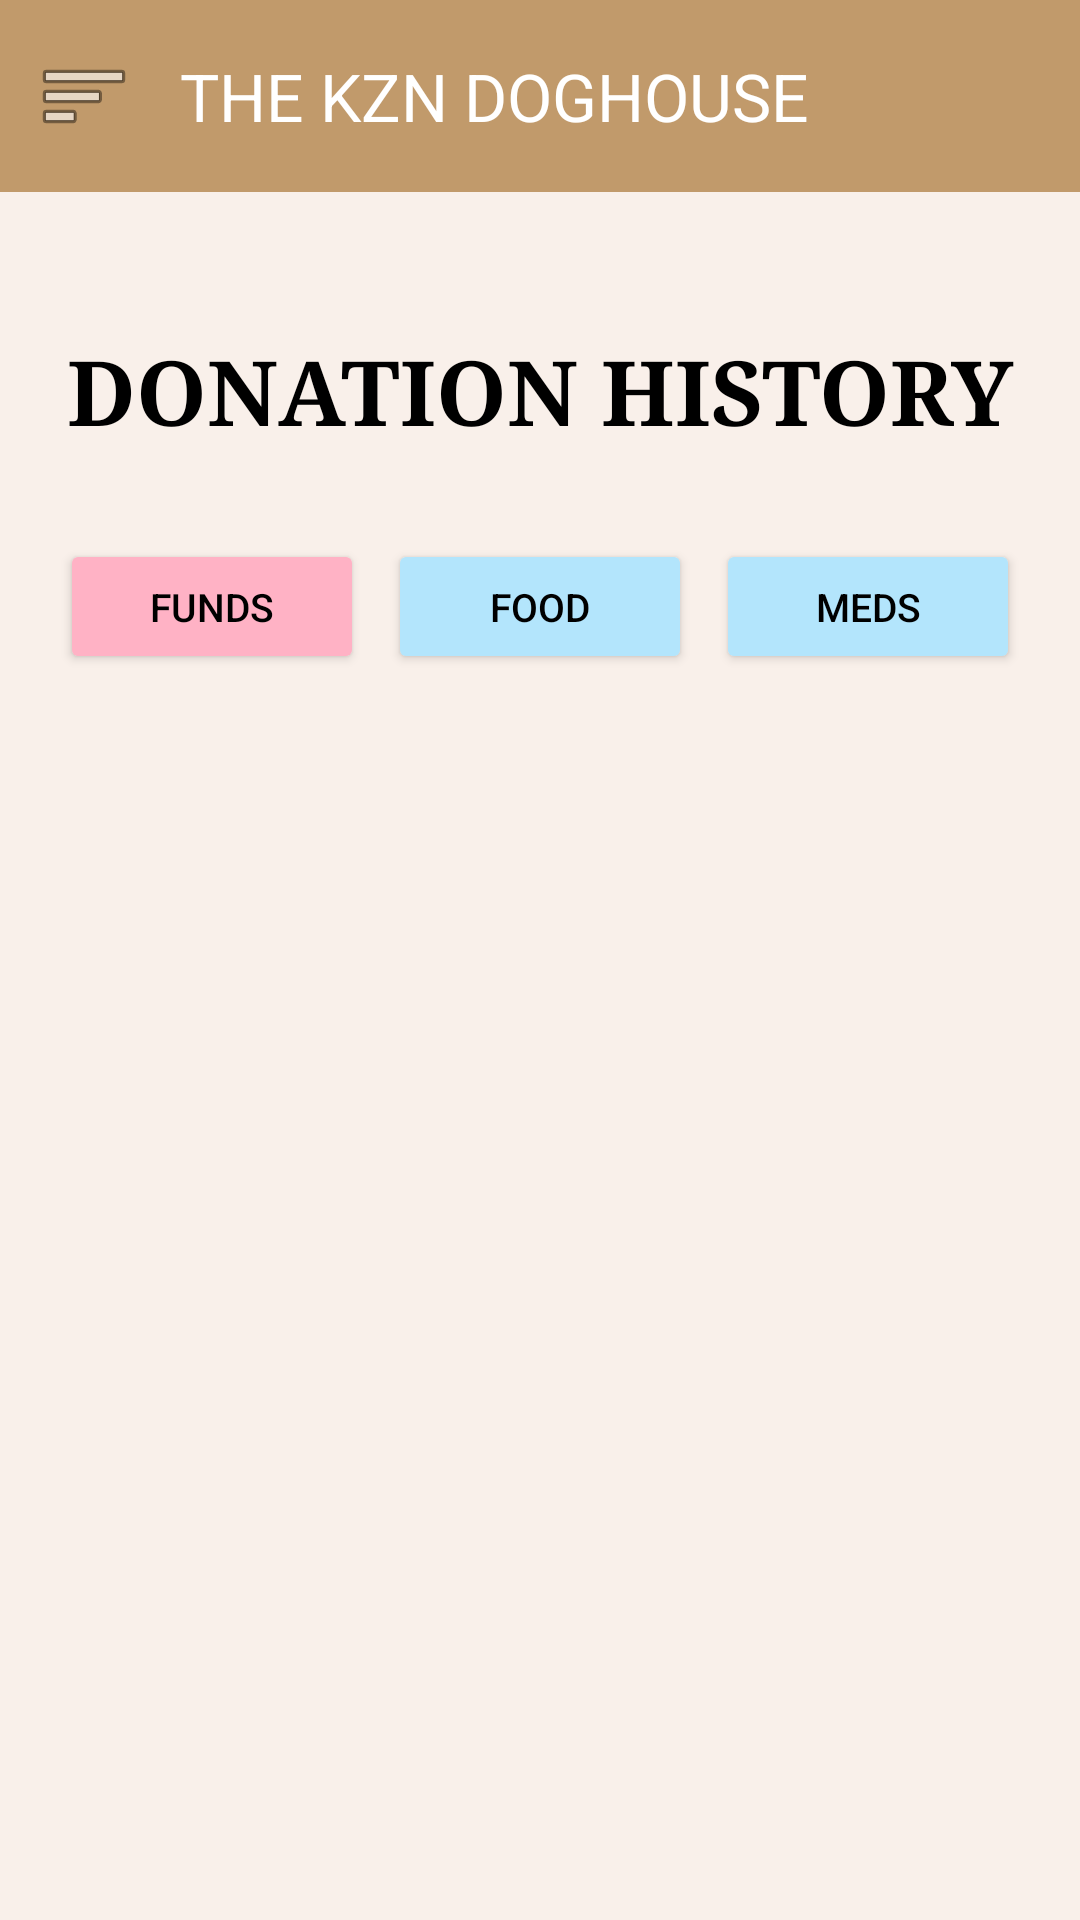

Here is an Android app screen rendered from its layout file. Give the layout XML and the strings, colors and styles it references.
<!-- AndroidManifest.xml: application theme Theme.TheDogHouse_Prototype -->
<!-- res/layout/activity_donation_history.xml -->
<?xml version="1.0" encoding="utf-8"?>
<androidx.drawerlayout.widget.DrawerLayout xmlns:android="http://schemas.android.com/apk/res/android"
    xmlns:app="http://schemas.android.com/apk/res-auto"
    xmlns:tools="http://schemas.android.com/tools"
    android:id="@+id/drawer_layout"
    android:layout_width="match_parent"
    android:layout_height="match_parent"
    tools:context=".DonationHistoryActivity">

    <LinearLayout
        android:id="@+id/main"
        android:layout_width="match_parent"
        android:layout_height="match_parent"
        android:orientation="vertical"
        android:background="@color/LightBrown">

        <com.google.android.material.appbar.MaterialToolbar
            android:id="@+id/toolbar"
            android:layout_width="match_parent"
            android:layout_height="?attr/actionBarSize"
            android:background="@color/Brown"
            app:title="THE KZN DOGHOUSE"
            app:titleTextColor="@android:color/white"
            app:navigationIcon="@android:drawable/ic_menu_sort_by_size" />

        <LinearLayout
            android:layout_width="match_parent"
            android:layout_height="match_parent"
            android:orientation="vertical"
            android:padding="16dp">

            <TextView
                android:id="@+id/heading"
                android:layout_width="match_parent"
                android:layout_height="wrap_content"
                android:text="DONATION HISTORY"
                android:textAlignment="center"
                android:typeface="serif"
                android:textColor="@color/black"
                android:textSize="30sp"
                android:textStyle="bold"
                android:layout_marginTop="30dp"/>

            
            <LinearLayout
                android:layout_width="match_parent"
                android:layout_height="wrap_content"
                android:orientation="horizontal"
                android:layout_marginTop="25dp"
                android:gravity="center_horizontal"
                android:weightSum="3">

                <Button
                    android:id="@+id/FundsBtn"
                    android:layout_width="0dp"
                    android:layout_height="45dp"
                    android:layout_weight="1"
                    android:layout_margin="4dp"
                    android:textSize="13sp"
                    android:backgroundTint="@color/pink"
                    android:textColor="@color/black"
                    android:text="Funds" />

                <Button
                    android:id="@+id/DogFoodBtn"
                    android:layout_width="0dp"
                    android:layout_height="45dp"
                    android:layout_weight="1"
                    android:layout_margin="4dp"
                    android:textSize="13sp"
                    android:backgroundTint="@color/ButtonColour"
                    android:textColor="@color/black"
                    android:text="Food" />

                <Button
                    android:id="@+id/MedsBtn"
                    android:layout_width="0dp"
                    android:layout_height="45dp"
                    android:layout_weight="1"
                    android:layout_margin="4dp"
                    android:textSize="13sp"
                    android:backgroundTint="@color/ButtonColour"
                    android:textColor="@color/black"
                    android:text="Meds" />
            </LinearLayout>


































            <FrameLayout
                android:layout_width="match_parent"
                android:layout_height="0dp"
                android:layout_weight="1">

                <androidx.recyclerview.widget.RecyclerView
                    android:id="@+id/recyclerfunds"
                    android:layout_width="match_parent"
                    android:layout_height="match_parent"
                    android:visibility="visible" />

            </FrameLayout>

        </LinearLayout>
    </LinearLayout>

    <com.google.android.material.navigation.NavigationView
        android:id="@+id/navigation_view"
        android:layout_width="wrap_content"
        android:layout_height="match_parent"
        android:layout_gravity="start"
        app:menu="@menu/navigation_menu_admin" />

</androidx.drawerlayout.widget.DrawerLayout>
<!-- resources referenced by this layout -->
<resources>
  <color name="Brown">#C19A6B</color>
  <color name="ButtonColour">#B3E5FC</color>
  <color name="LightBrown">#F9F0EA</color>
  <color name="black">#FF000000</color>
  <color name="pink">#FFB2C5</color>
  <style name="Theme.TheDogHouse_Prototype" parent="Base.Theme.TheDogHouse_Prototype" />
  <style name="Base.Theme.TheDogHouse_Prototype" parent="Theme.Material3.DayNight.NoActionBar">
          <item name="android:windowContentOverlay">@null</item>
      </style>
</resources>
